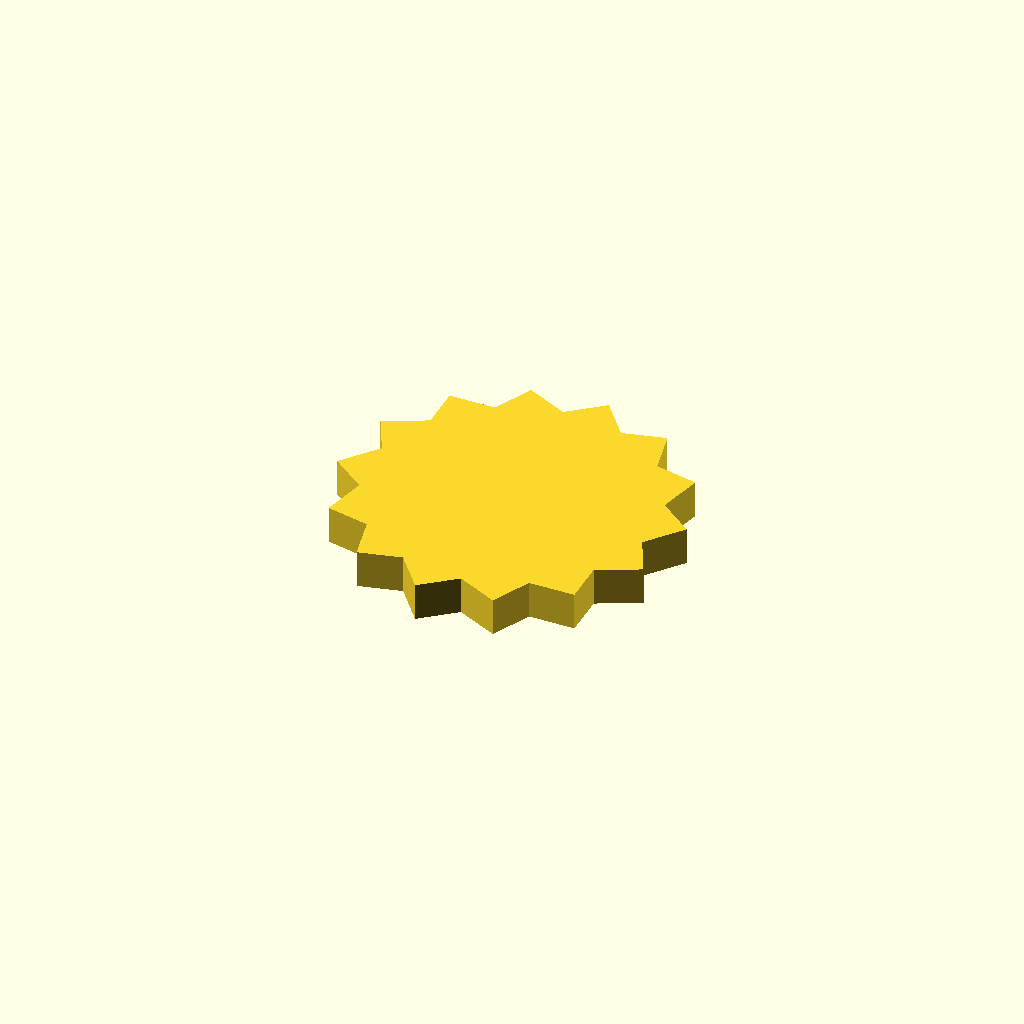
Cell 1 — every parameter at its default value.
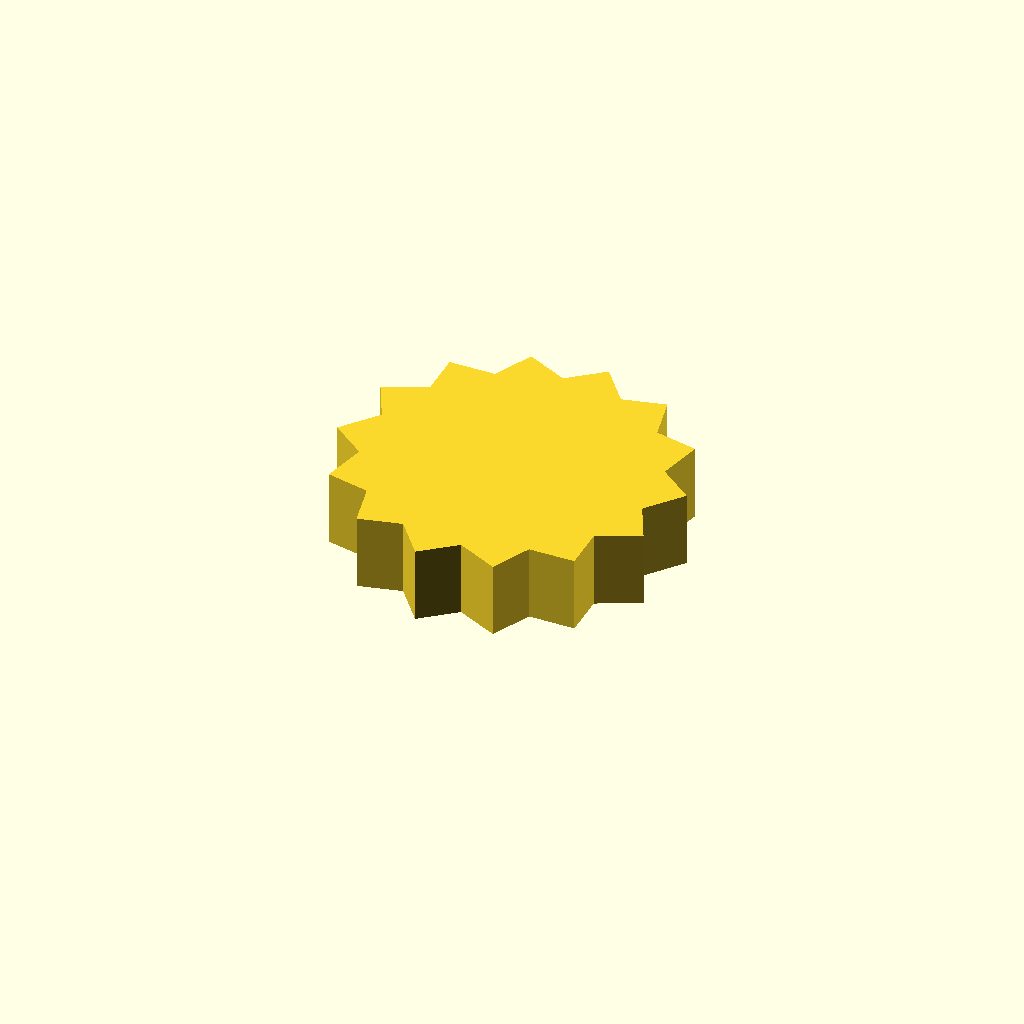
Cell 2: the same model with profile_height = 16.
All cells are drawn from one camera (rotation 55°, 0°, 25°, orthographic, colour scheme Cornfield), so only the parameter changes between them.
The OpenSCAD source (optional_data/data/sketch1/sprockets/part_0093.scad):
$fn = 32;

// ----------------------------------------------------------------------
// Chain sprocket: 14 teeth, 30 mm root radius
// ----------------------------------------------------------------------

// --- parameters (mm) ---
profile_height = 8;       // extrusion height
profile_points = 28;      // points of the closed outline

profile = [[65.555, 31.995], [71.583, 39.625], [64.239, 45.281], [66.359, 54.771], [57.288, 56.681], [55.081, 66.151], [46.08, 63.936], [39.983, 71.51], [32.834, 65.609], [24.054, 69.788], [20.174, 61.37], [10.45, 61.325], [10.607, 52.057], [1.865, 47.798], [6.028, 39.515], [0, 31.885], [7.344, 26.229], [5.224, 16.739], [14.294, 14.83], [16.502, 5.359], [25.503, 7.575], [31.6, 0], [38.749, 5.901], [47.529, 1.722], [51.409, 10.141], [61.133, 10.185], [60.976, 19.454], [69.717, 23.713]];  // single closed polygon, 28 points, counter clockwise

// --- the one profile operation ---
linear_extrude(height = profile_height) polygon(points = profile);
Customizer parameters (derived from the source; name, type, default, range or options):
profile_height: number, default 8
profile_points: number, default 28
